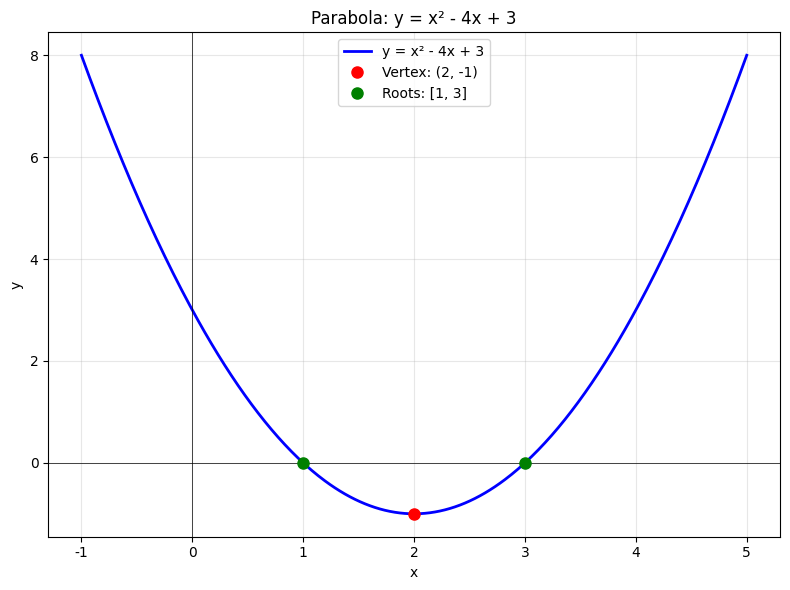

The script that saved this image:
import matplotlib.pyplot as plt
import numpy as np

plt.rcParams["font.sans-serif"] = ["PingFang SC", "Arial Unicode MS", "STHeiti"]
plt.rcParams["axes.unicode_minus"] = False


# Define the function
def parabola(x):
    return x**2 - 4 * x + 3


# Generate x values from -1 to 5
x = np.linspace(-1, 5, 400)
y = parabola(x)

# Plot the parabola
plt.figure(figsize=(8, 6))
plt.plot(x, y, "b-", linewidth=2, label="y = x² - 4x + 3")
plt.axhline(y=0, color="k", linestyle="-", linewidth=0.5)
plt.axvline(x=0, color="k", linestyle="-", linewidth=0.5)
plt.xlabel("x")
plt.ylabel("y")
plt.title("Parabola: y = x² - 4x + 3")
plt.grid(True, alpha=0.3)
plt.legend()

# Find and mark the vertex
x_vertex = 2  # For ax² + bx + c, vertex at x = -b/(2a) = -(-4)/(2*1) = 2
y_vertex = parabola(x_vertex)
plt.plot(
    x_vertex, y_vertex, "ro", markersize=8, label=f"Vertex: ({x_vertex}, {y_vertex})"
)

# Find and mark the roots (where y = 0)
# x² - 4x + 3 = 0
# (x-1)(x-3) = 0
# x = 1 or x = 3
roots = [1, 3]
plt.plot(roots, [0, 0], "go", markersize=8, label=f"Roots: {roots}")

plt.legend()
plt.tight_layout()
plt.savefig("parabola_plot.png", dpi=150, bbox_inches="tight")
print("Plot saved as 'parabola_plot.png'")
print(f"Vertex: ({x_vertex}, {y_vertex})")
print(f"Roots: x = {roots[0]}, x = {roots[1]}")
